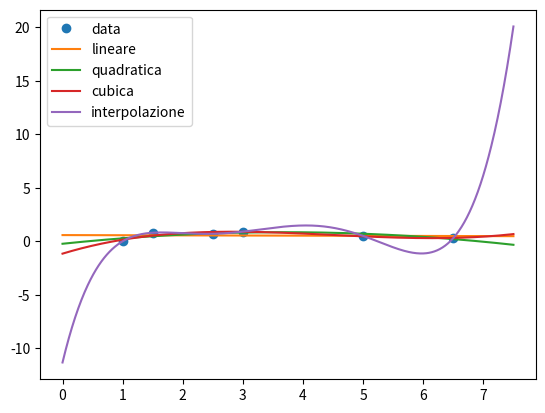

Write Python code to recreate this figure.
# 3. Usare le curve-fit (optimize) per trovare modello lineare, quadratico, cubico per i dati
x = [1,1.5,2.5,3,5,6.5]
y = [0,0.8,0.7,0.9,0.5,0.3]

import numpy as np
import scipy as sp
import matplotlib.pyplot as plt

def linear(x,a,b): 
    return a*x + b 

def quadratic(x,a,b,c): 
    return a * x**2 + b * x + c

def cubic(x,a,b,c,d): 
    return a * x**3 + b * x**2 + c * x + d

linear_curve_fit, error1 = sp.optimize.curve_fit(linear, x, y)

quadratic_curve_fit, error2 = sp.optimize.curve_fit(quadratic, x, y)

cubic_curve_fit, error3 = sp.optimize.curve_fit(cubic, x, y)

poly_coeff = np.polyfit(x,y,5)
def poly_fit(x,a,b,c,d,e,f): 
    return a * x**5 + b * x**4 + c * x**3 + d * x**2 + e * x + f

N = 1000
grid_x = np.linspace(x[0]-1, x[len(x)-1]+1, num=N, endpoint=True)

y_linear = linear(grid_x, linear_curve_fit[0], linear_curve_fit[1])

y_quad = quadratic(grid_x, quadratic_curve_fit[0], quadratic_curve_fit[1], quadratic_curve_fit[2])

y_cubic = cubic(grid_x, cubic_curve_fit[0], cubic_curve_fit[1], cubic_curve_fit[2], cubic_curve_fit[3])

y_inter = poly_fit(grid_x, poly_coeff[0], poly_coeff[1],poly_coeff[2],poly_coeff[3],poly_coeff[4],poly_coeff[5])

plt.plot(x,y,'o', grid_x, y_linear, '-', grid_x, y_quad, '-', grid_x, y_cubic, '-', grid_x, y_inter, '-')
plt.legend(['data', 'lineare', 'quadratica', 'cubica', 'interpolazione'])
plt.show()


# 4. Considerare il dizionario
D = {"aa":0, "ab":1, "ac":2, "ad":3}
## a. Usare i comandi "len", "keys", "values"
## b. Cambiare il valore associato alla chiave "ac" in 5

print("La lunghezza del dizionario D è %d" % len(D))
print("Le chiavi del dizionario sono ", D.keys())
print("I valori del dizionario sono ", D.values())

D["ac"] = 5
print(D)